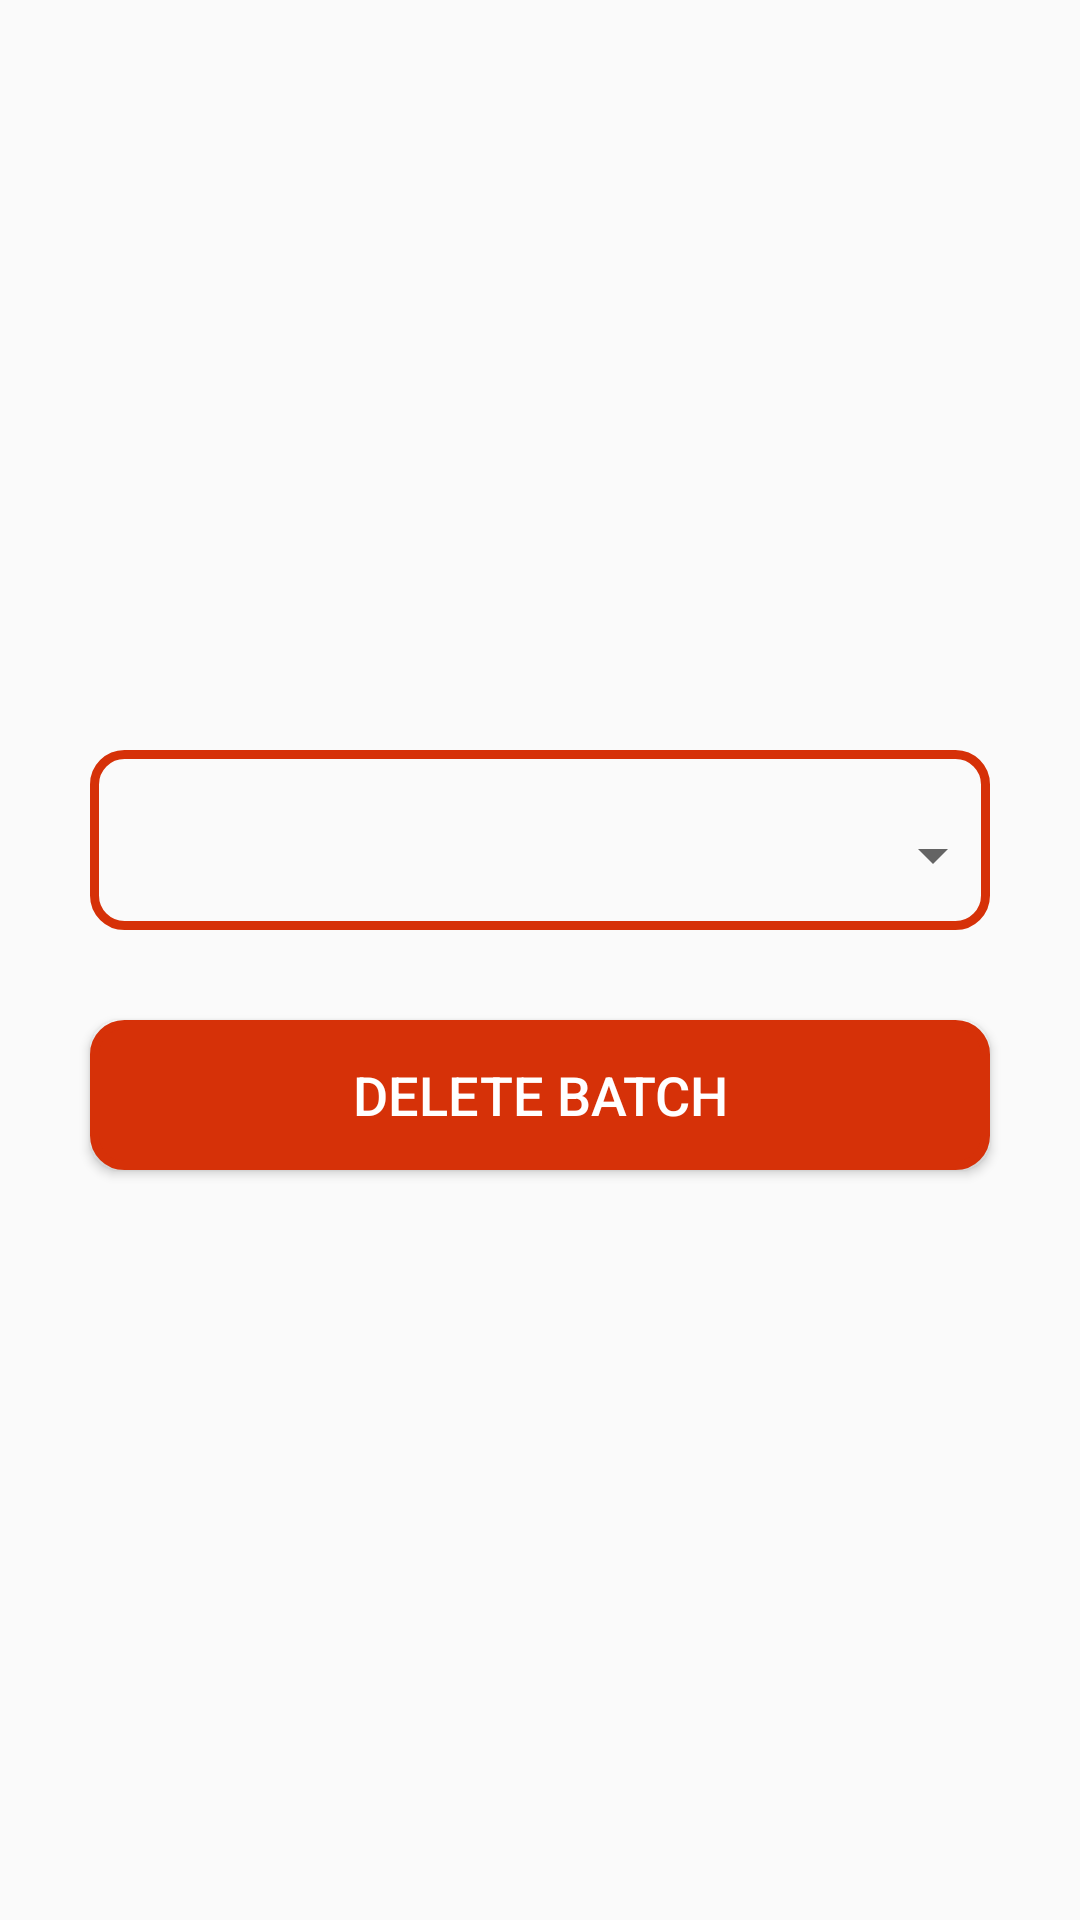

The Android layout XML behind this screen, and the referenced resources:
<!-- AndroidManifest.xml: application theme AppTheme -->
<!-- res/layout/fragment_batch_remove.xml -->
<?xml version="1.0" encoding="utf-8"?>
<FrameLayout xmlns:android="http://schemas.android.com/apk/res/android"
    xmlns:tools="http://schemas.android.com/tools"
    android:layout_width="match_parent"
    android:layout_height="match_parent"
    tools:context=".Fragments.BatchRemoveFragment">

    <LinearLayout
        android:layout_width="match_parent"
        android:layout_height="match_parent"
        android:gravity="center"
        android:orientation="vertical">
        <LinearLayout
            android:layout_width="300dp"
            android:layout_height="60dp"
            android:orientation="vertical"
            android:background="@drawable/out_shape">

            <Spinner
                android:id="@+id/batch_list"
                android:layout_width="300dp"
                android:layout_height="60dp"></Spinner>
        </LinearLayout>
        <Button
            android:layout_width="300dp"
            android:layout_height="50dp"
            android:background="@drawable/fill_shape"
            android:textSize="18dp"
            android:textColor="#ffffff"
            android:layout_marginTop="30dp"
            android:text="delete batch"
            android:id="@+id/batch_delete_button"/>
    </LinearLayout>

</FrameLayout>
<!-- resources referenced by this layout -->
<resources>
  <!-- drawable fill_shape (drawable) -->
  <?xml version="1.0" encoding="utf-8"?>
  <shape xmlns:android="http://schemas.android.com/apk/res/android">
      <corners android:radius="10dp"/>
      <stroke android:color="@color/colorAccent" android:width="3dp"/>
      <solid android:color="@color/colorAccent"/>
      <padding android:bottom="5dp" android:left="5dp" android:right="5dp" android:top="5dp"/>
  </shape>
  <!-- drawable out_shape (drawable) -->
  <?xml version="1.0" encoding="utf-8"?>
  <shape xmlns:android="http://schemas.android.com/apk/res/android">
      <corners android:radius="10dp"/>
      <stroke android:color="@color/colorAccent" android:width="3dp"/>
  
      <padding android:bottom="5dp" android:left="5dp" android:right="5dp" android:top="5dp"/>
  </shape>
  <style name="AppTheme" parent="Theme.AppCompat.Light.DarkActionBar">
          
          <item name="colorPrimary">@color/colorPrimary</item>
          <item name="colorPrimaryDark">@color/colorPrimaryDark</item>
          <item name="colorAccent">@color/colorAccent</item>
      </style>
  <color name="colorAccent">#d63108</color>
  <color name="colorPrimary">#f57f17</color>
  <color name="colorPrimaryDark">#dc5f29</color>
</resources>
